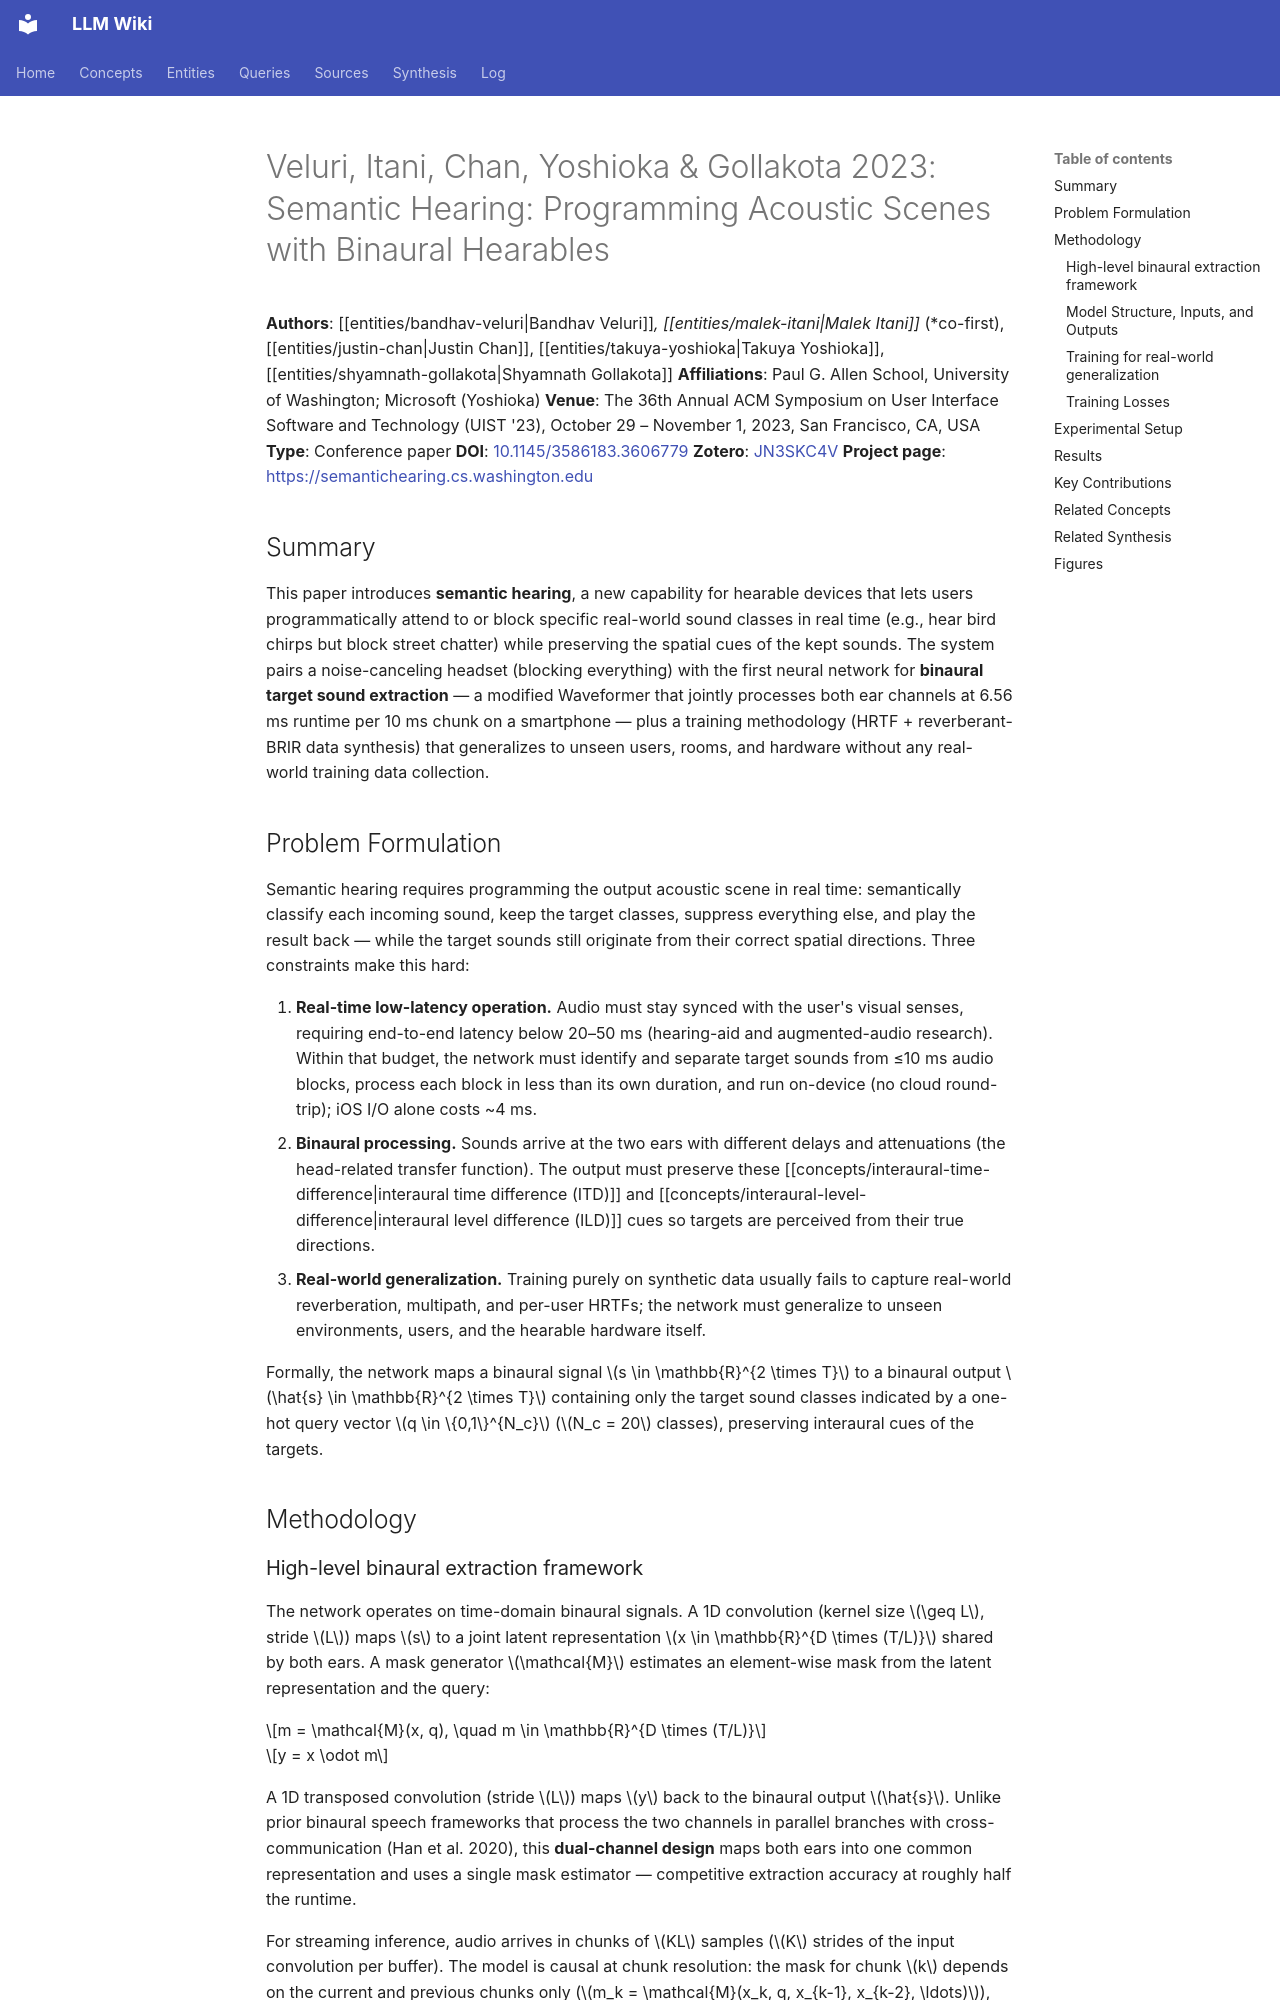

repository: proudzhu/llm-wiki · page: sources/veluri-2023-semantic-hearing.html · generator: mkdocs

---
type: source
created: 2026-09-27
updated: 2026-09-27
sources:
  - raw/papers/veluri-2023-semantic-hearing/full-text.md
  - https://doi.org/10.1145/3586183.3606779
  - zotero://select/items/0_JN3SKC4V
tags:
  - target-sound-extraction
  - binaural-processing
  - hearables
  - neural-network
  - realtime-processing
  - spatial-audio
  - audio-signal-processing
  - machine-learning
---

# Veluri, Itani, Chan, Yoshioka & Gollakota 2023: Semantic Hearing: Programming Acoustic Scenes with Binaural Hearables

**Authors**: [[entities/bandhav-veluri|Bandhav Veluri]]*, [[entities/malek-itani|Malek Itani]]* (*co-first), [[entities/justin-chan|Justin Chan]], [[entities/takuya-yoshioka|Takuya Yoshioka]], [[entities/shyamnath-gollakota|Shyamnath Gollakota]]
**Affiliations**: Paul G. Allen School, University of Washington; Microsoft (Yoshioka)
**Venue**: The 36th Annual ACM Symposium on User Interface Software and Technology (UIST '23), October 29 – November 1, 2023, San Francisco, CA, USA
**Type**: Conference paper
**DOI**: [10.1145/3586183.3606779](https://doi.org/10.1145/3586183.3606779)
**Zotero**: [JN3SKC4V](zotero://select/items/0_JN3SKC4V)
**Project page**: <https://semantichearing.cs.washington.edu>

## Summary

This paper introduces **semantic hearing**, a new capability for hearable devices that lets users programmatically attend to or block specific real-world sound classes in real time (e.g., hear bird chirps but block street chatter) while preserving the spatial cues of the kept sounds. The system pairs a noise-canceling headset (blocking everything) with the first neural network for **binaural target sound extraction** — a modified Waveformer that jointly processes both ear channels at 6.56 ms runtime per 10 ms chunk on a smartphone — plus a training methodology (HRTF + reverberant-BRIR data synthesis) that generalizes to unseen users, rooms, and hardware without any real-world training data collection.

## Problem Formulation

Semantic hearing requires programming the output acoustic scene in real time: semantically classify each incoming sound, keep the target classes, suppress everything else, and play the result back — while the target sounds still originate from their correct spatial directions. Three constraints make this hard:

1. **Real-time low-latency operation.** Audio must stay synced with the user's visual senses, requiring end-to-end latency below 20–50 ms (hearing-aid and augmented-audio research). Within that budget, the network must identify and separate target sounds from ≤10 ms audio blocks, process each block in less than its own duration, and run on-device (no cloud round-trip); iOS I/O alone costs ~4 ms.
2. **Binaural processing.** Sounds arrive at the two ears with different delays and attenuations (the head-related transfer function). The output must preserve these [[concepts/interaural-time-difference|interaural time difference (ITD)]] and [[concepts/interaural-level-difference|interaural level difference (ILD)]] cues so targets are perceived from their true directions.
3. **Real-world generalization.** Training purely on synthetic data usually fails to capture real-world reverberation, multipath, and per-user HRTFs; the network must generalize to unseen environments, users, and the hearable hardware itself.

Formally, the network maps a binaural signal $s \in \mathbb{R}^{2 \times T}$ to a binaural output $\hat{s} \in \mathbb{R}^{2 \times T}$ containing only the target sound classes indicated by a one-hot query vector $q \in \{0,1\}^{N_c}$ ($N_c = 20$ classes), preserving interaural cues of the targets.

## Methodology
